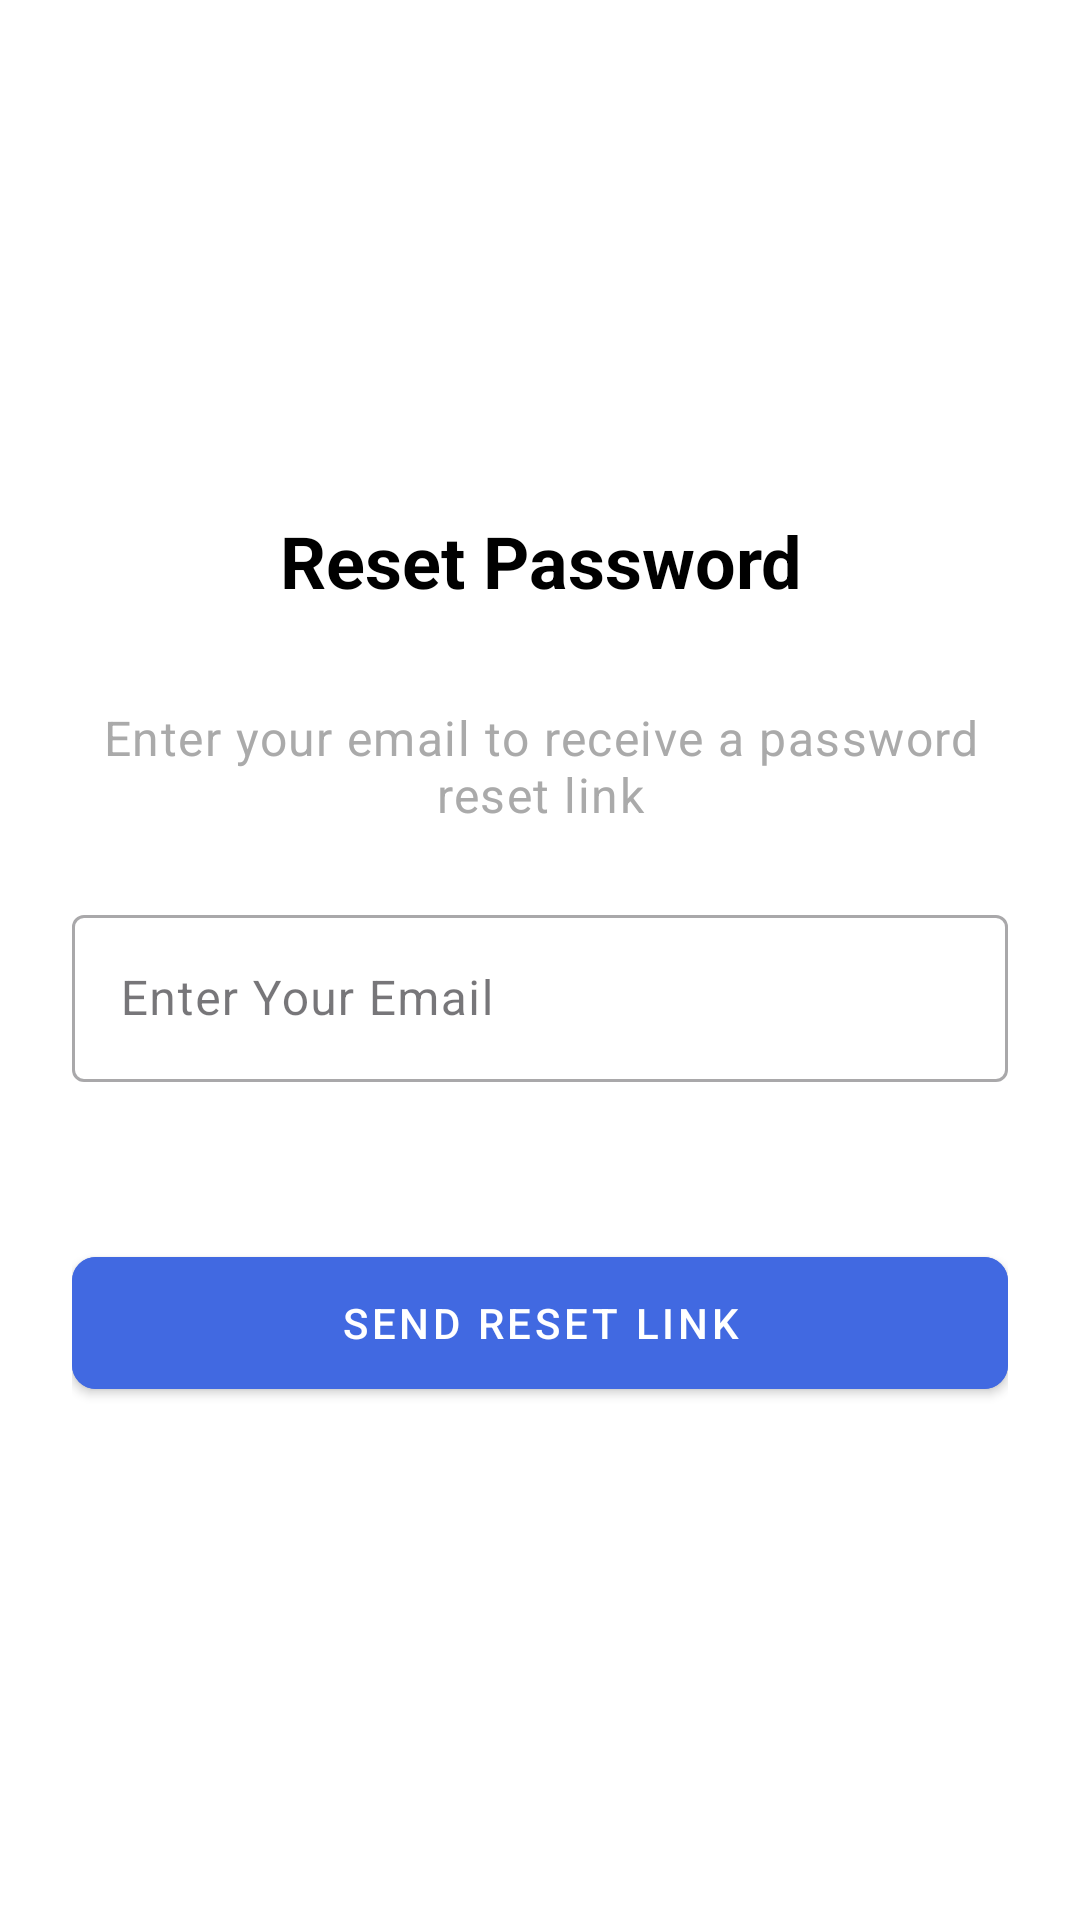

Produce the Android XML layout that renders to this screen, including the resource entries it uses.
<!-- AndroidManifest.xml: application theme Theme.ProjectC -->
<!-- res/layout/activity_reset_password.xml -->
<?xml version="1.0" encoding="utf-8"?>
<androidx.constraintlayout.widget.ConstraintLayout
    xmlns:android="http://schemas.android.com/apk/res/android"
    xmlns:app="http://schemas.android.com/apk/res-auto"
    xmlns:tools="http://schemas.android.com/tools"
    android:layout_width="match_parent"
    android:layout_height="match_parent"
    android:background="@android:color/white"
    android:padding="24dp">

    <ScrollView
        android:layout_width="match_parent"
        android:layout_height="0dp"
        android:fillViewport="true"
        app:layout_constraintBottom_toBottomOf="parent"
        app:layout_constraintTop_toTopOf="parent">

        <LinearLayout
            android:layout_width="match_parent"
            android:layout_height="wrap_content"
            android:orientation="vertical"

            android:gravity="center">

            


            
            <TextView
                android:layout_width="match_parent"
                android:layout_height="wrap_content"
                android:layout_marginBottom="32dp"
                android:textStyle="bold"

                android:text="@string/reset_password_title"
                android:textAlignment="center"
                android:textAppearance="@style/TextAppearance.MaterialComponents.Headline5"
                android:textColor="@color/black"/>

            
            <TextView
                android:layout_width="match_parent"
                android:layout_height="wrap_content"
                android:layout_marginBottom="24dp"
                android:text="@string/reset_password_subtitle"
                android:textAlignment="center"
                android:textAppearance="@style/TextAppearance.MaterialComponents.Body1"
                android:textColor="@android:color/darker_gray"/>

            
            <com.google.android.material.textfield.TextInputLayout
                style="@style/Widget.MaterialComponents.TextInputLayout.OutlinedBox"
                android:layout_width="match_parent"
                android:layout_height="wrap_content"
                android:layout_marginBottom="16dp"
                android:hint="@string/email_hint"
                app:errorEnabled="true"

                app:startIconTint="@color/colorPrimary">

                <com.google.android.material.textfield.TextInputEditText
                    android:id="@+id/emailField"
                    android:layout_width="match_parent"
                    android:layout_height="wrap_content"
                    android:inputType="textEmailAddress"
                    android:maxLines="1"
                    android:textAppearance="@style/TextAppearance.MaterialComponents.Body1"/>
            </com.google.android.material.textfield.TextInputLayout>

            
            <com.google.android.material.button.MaterialButton
                android:id="@+id/resetButton"
                style="@style/Widget.MaterialComponents.Button"
                android:layout_width="match_parent"
                android:layout_height="56dp"
                android:layout_marginTop="16dp"
                android:text="@string/reset_password_button"
                app:cornerRadius="8dp"
                android:backgroundTint="@color/blue"

                app:iconGravity="textStart"
                app:iconPadding="8dp"
                app:iconTint="@color/blue"/>

            
        </LinearLayout>
    </ScrollView>
</androidx.constraintlayout.widget.ConstraintLayout>
<!-- resources referenced by this layout -->
<resources>
  <color name="black">#FF000000</color>
  <color name="blue">#4169E1</color>
  <color name="colorPrimary">#3F51B5</color>
  <string name="email_hint">Enter Your Email</string>
  <string name="reset_password_button">SEND RESET LINK</string>
  <string name="reset_password_subtitle">Enter your email to receive a password reset link</string>
  <string name="reset_password_title">Reset Password</string>
  <style name="Theme.ProjectC" parent="Base.Theme.ProjectC" />
  <style name="Base.Theme.ProjectC" parent="Theme.Material3.Light.NoActionBar">
          <item name="colorPrimary">#E6B544</item>
  
          
          <item name="android:forceDarkAllowed" tools:targetApi="q">false</item>
          <item name="android:windowLightStatusBar">true</item>
  
          
          <item name="materialThemeOverlay">@style/ThemeOverlay.ProjectC.Light</item>
      </style>
  <style name="ThemeOverlay.ProjectC.Light" parent="">
          <item name="isLightTheme">true</item>
      </style>
</resources>
